Dataset: classifier_dataset (GitHub, yagit21/mtg_scanner_application). Classes: Abandoned Outpost, Alluring Siren, Angelic Accord, archangel s light, Artifact Mutation, Augury Owl, Blood Artist, Boros Charm, Canal Monitor, Crippling Chill, Crosswinds, Cryptolith Fragment, Cyclops of One-Eyed Pass, Deception, Descendant of Soramaro, Dread Presence, Drunau Corpse Trawler, Duergar Hedge-Mage, Embodiment of Fury, Extinguish, Foul-Tongue Shriek, Frenemy of the Guildpact, Ghoulsteed, Gladecover Scout, Glimmer of Genius, Guiltfeeder, Harness the Storm, Hatchery Spider, I m rubber you re glue, imp s mischief, Impulsive Maneuvers, Karmic Justice, Kruin Striker, Lava Tubes, Lord of the Pit, Maelstrom Pulse, Mass Hysteria, Mazirek Kraul Death Priest, Merrow Harbinger, Mirri the Cursed Avatar, Mouth, Primal Druid, Puppeteer Clique, Ray of Erasure, Reach of Shadows, Rib Cage Spider, Riptide Mangler, rofellos s gift, Savvy Hunter, Shivan Raptor, Smelt, Spectral Reserves, Thriving Rats, Torch Fiend, Trap Essence, Ulvenwald Abomination, Vexing Scuttler, Vivid Creek, Warthog, Zhalfirin Decoy.

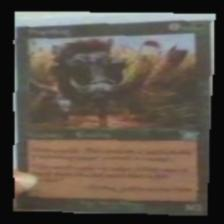
Label: Warthog

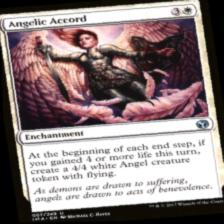
Label: Angelic Accord

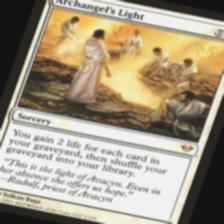
Label: archangel s light

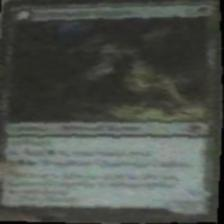
Label: Ulvenwald Abomination

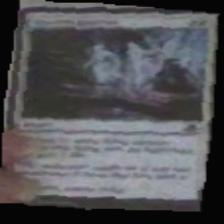
Label: Spectral Reserves

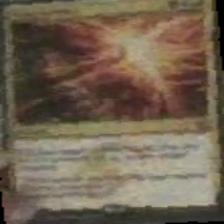
Label: Trap Essence
